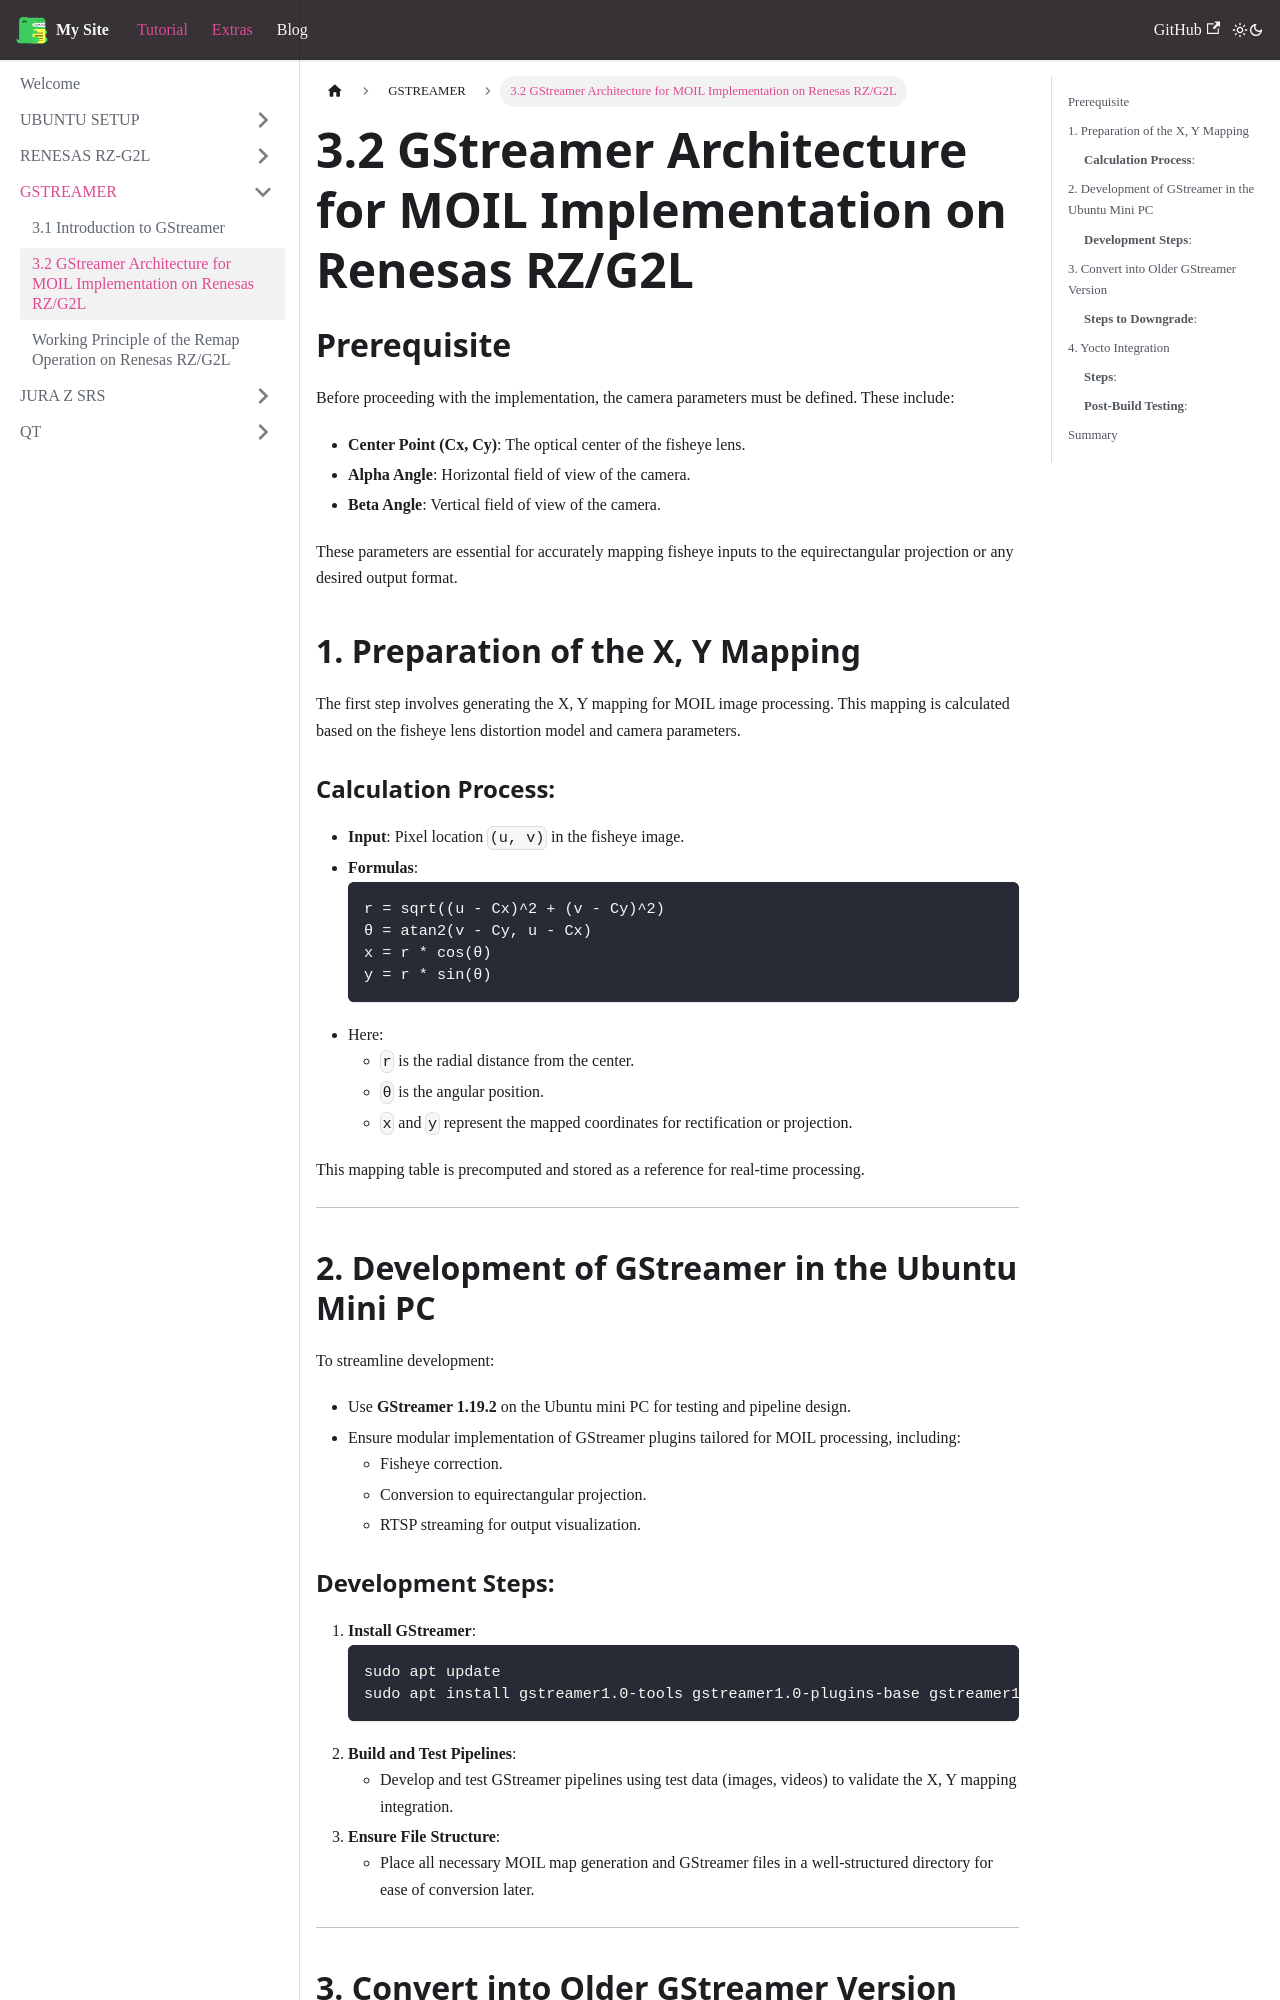

repository: JdenUbuntu/jayden · page: docs/GSTREAMER/architecture_gstreamer/index.html · generator: docusaurus

---
sidebar_position: 2
---
# 3.2 GStreamer Architecture for MOIL Implementation on Renesas RZ/G2L

![Gstreamer Flow](./images%20/gstreamer_1.1.png)
## Prerequisite
Before proceeding with the implementation, the camera parameters must be defined. These include:
- **Center Point (Cx, Cy)**: The optical center of the fisheye lens.
- **Alpha Angle**: Horizontal field of view of the camera.
- **Beta Angle**: Vertical field of view of the camera.

These parameters are essential for accurately mapping fisheye inputs to the equirectangular projection or any desired output format.


## 1. Preparation of the X, Y Mapping
The first step involves generating the X, Y mapping for MOIL image processing. This mapping is calculated based on the fisheye lens distortion model and camera parameters.

### **Calculation Process**:
- **Input**: Pixel location `(u, v)` in the fisheye image.
- **Formulas**:
  ```text
  r = sqrt((u - Cx)^2 + (v - Cy)^2)
  θ = atan2(v - Cy, u - Cx)
  x = r * cos(θ)
  y = r * sin(θ)
  ```
- Here:
  - `r` is the radial distance from the center.
  - `θ` is the angular position.
  - `x` and `y` represent the mapped coordinates for rectification or projection.

This mapping table is precomputed and stored as a reference for real-time processing.

---

## 2. Development of GStreamer in the Ubuntu Mini PC
To streamline development:
- Use **GStreamer 1.19.2** on the Ubuntu mini PC for testing and pipeline design.
- Ensure modular implementation of GStreamer plugins tailored for MOIL processing, including:
  - Fisheye correction.
  - Conversion to equirectangular projection.
  - RTSP streaming for output visualization.
